Dataset: dataset (GitHub, SCHAB2210/Distributed_Multimodal_Spectrometer-Camera_Fusion_based_Autonomous_Robotic_Textile_Sorting_Facility). Classes: cotton white, cotton black, cotton other color, polyester white, polyester black, polyester other color.

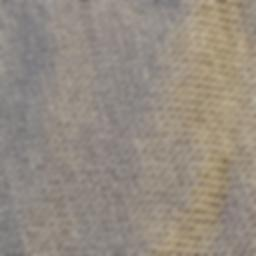
Label: cotton other color

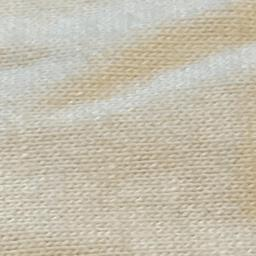
Label: cotton white

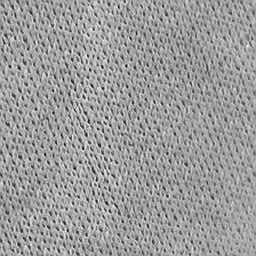
Label: polyester white

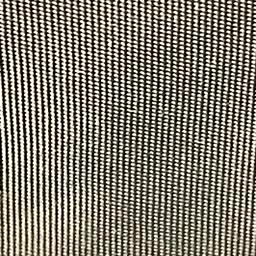
Label: polyester black

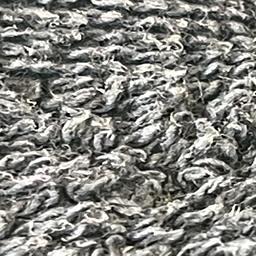
Label: cotton black

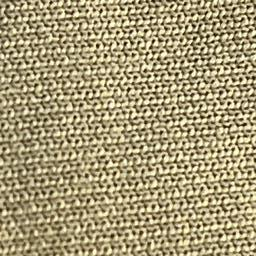
Label: polyester other color
